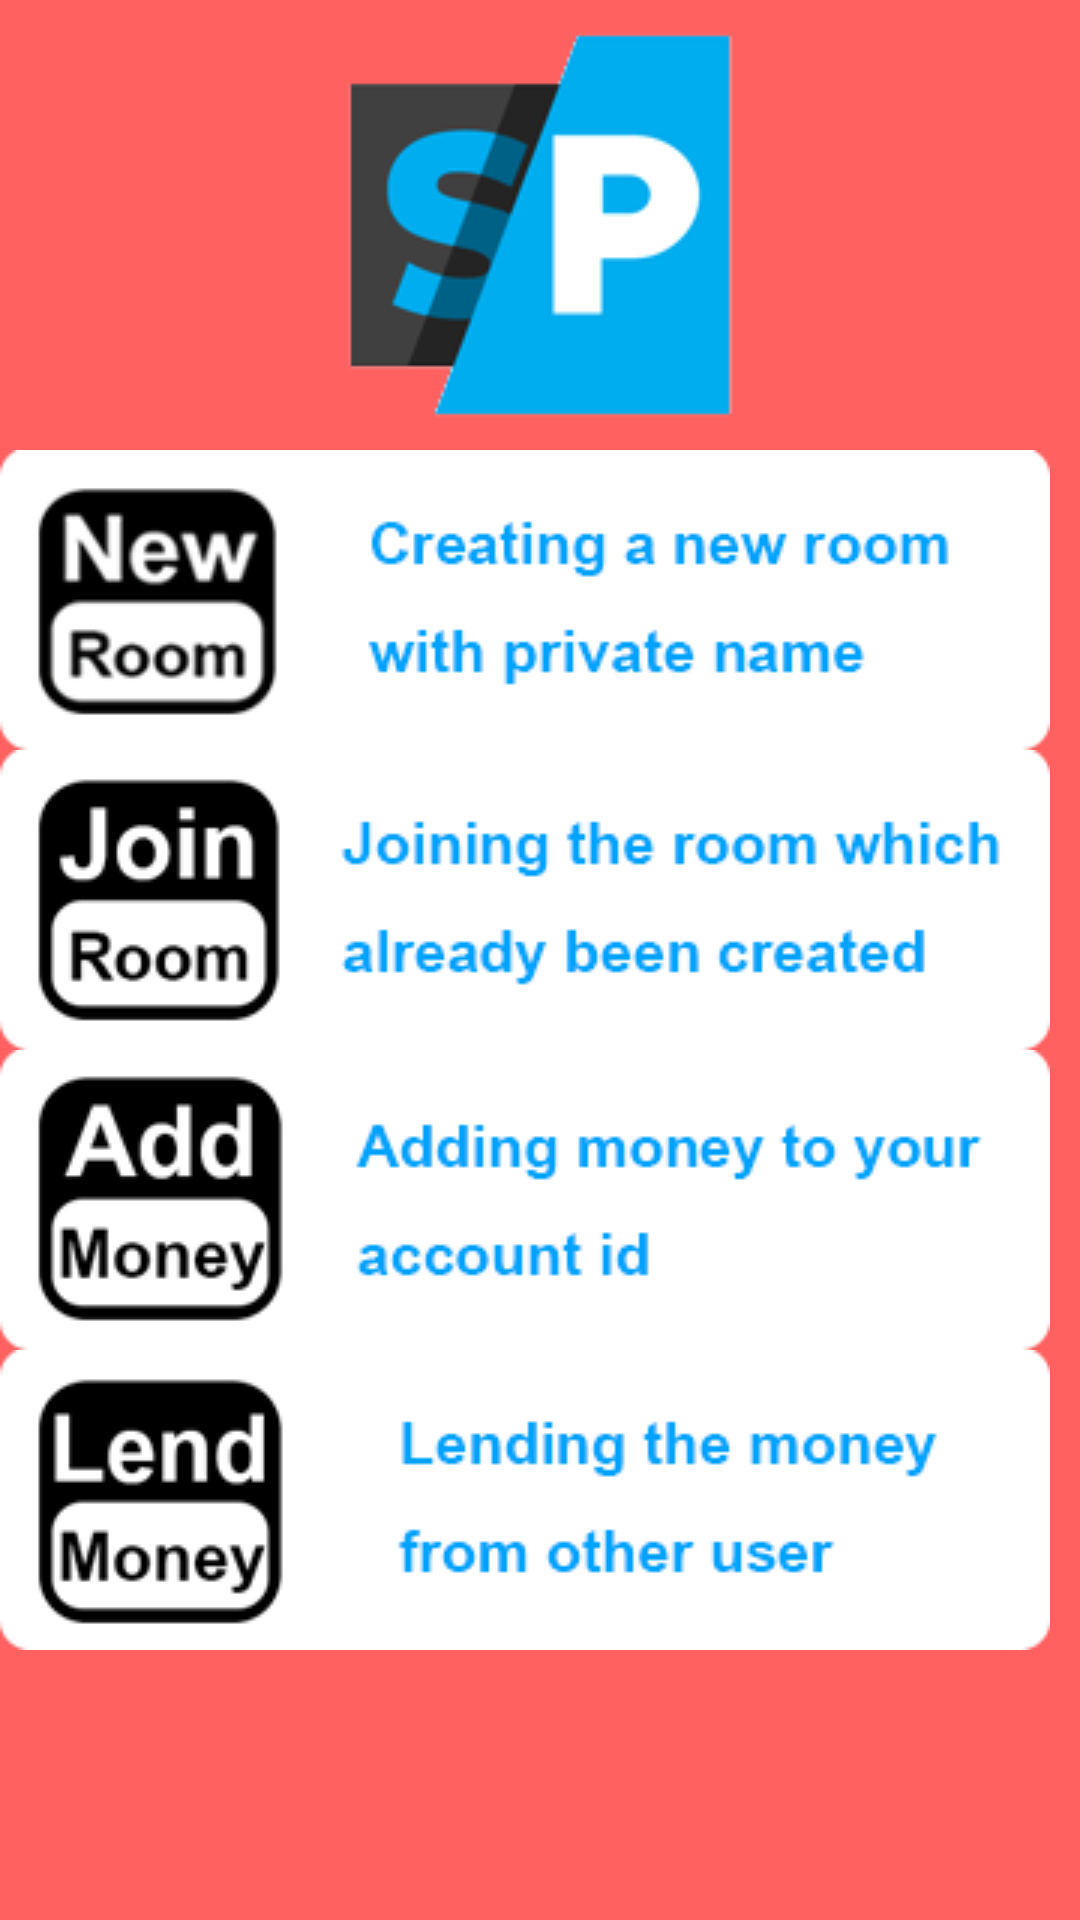

Produce the Android XML layout that renders to this screen, including the resource entries it uses.
<!-- AndroidManifest.xml: application theme AppTheme -->
<!-- res/layout/activity_info.xml -->
<LinearLayout xmlns:android="http://schemas.android.com/apk/res/android"
    android:layout_width="fill_parent"
    android:layout_height="fill_parent"
    android:background="#ff6161"
    android:orientation="vertical">

    <LinearLayout
        android:layout_width="fill_parent"
        android:layout_height="0dp"
        android:layout_weight="1"
        android:orientation="vertical">

        <ScrollView
            android:layout_width="fill_parent"
            android:layout_height="wrap_content">
            <LinearLayout
                android:layout_width="fill_parent"
                android:layout_height="fill_parent"
                android:orientation="vertical">

                <ImageView
                    android:layout_width="wrap_content"
                    android:layout_height="wrap_content"
                    android:id="@+id/img_logo"
                    android:src="@drawable/img_logo"
                    android:layout_alignParentTop="true"
                    android:layout_alignLeft="@+id/img_join_room"
                    android:layout_gravity="center_horizontal" />

                <ImageView
                    android:layout_width="wrap_content"
                    android:layout_height="wrap_content"
                    android:id="@+id/img_new_room"
                    android:src="@drawable/img_info_new_room"
                    android:layout_below="@+id/img_logo"
                    android:layout_alignLeft="@+id/img_logo" />

                <ImageView
                    android:layout_width="wrap_content"
                    android:layout_height="wrap_content"
                    android:id="@+id/img_join_room"
                    android:src="@drawable/img_info_join_room"
                    android:layout_below="@+id/img_new_room"
                    android:layout_centerHorizontal="true" />

                <ImageView
                    android:layout_width="wrap_content"
                    android:layout_height="wrap_content"
                    android:id="@+id/img_add_money"
                    android:layout_below="@+id/img_join_room"
                    android:layout_alignLeft="@+id/img_join_room"
                    android:src="@drawable/img_info_add_money" />

                <ImageView
                    android:layout_width="wrap_content"
                    android:layout_height="wrap_content"
                    android:id="@+id/img_lend_money"
                    android:src="@drawable/img_info_lend_money"
                    android:layout_above="@+id/img_new_room"
                    android:layout_centerHorizontal="true" />

            </LinearLayout>
        </ScrollView>
    </LinearLayout>



</LinearLayout>
<!-- resources referenced by this layout -->
<resources>
  <!-- drawable img_info_add_money: png bitmap (drawable, 30750 bytes) -->
  <!-- drawable img_info_join_room: png bitmap (drawable, 31052 bytes) -->
  <!-- drawable img_info_lend_money: png bitmap (drawable, 30638 bytes) -->
  <!-- drawable img_info_new_room: png bitmap (drawable, 32567 bytes) -->
  <!-- drawable img_logo: png bitmap (drawable, 26496 bytes) -->
  <style name="AppTheme" parent="Theme.AppCompat.Light.DarkActionBar">
          
      </style>
</resources>
